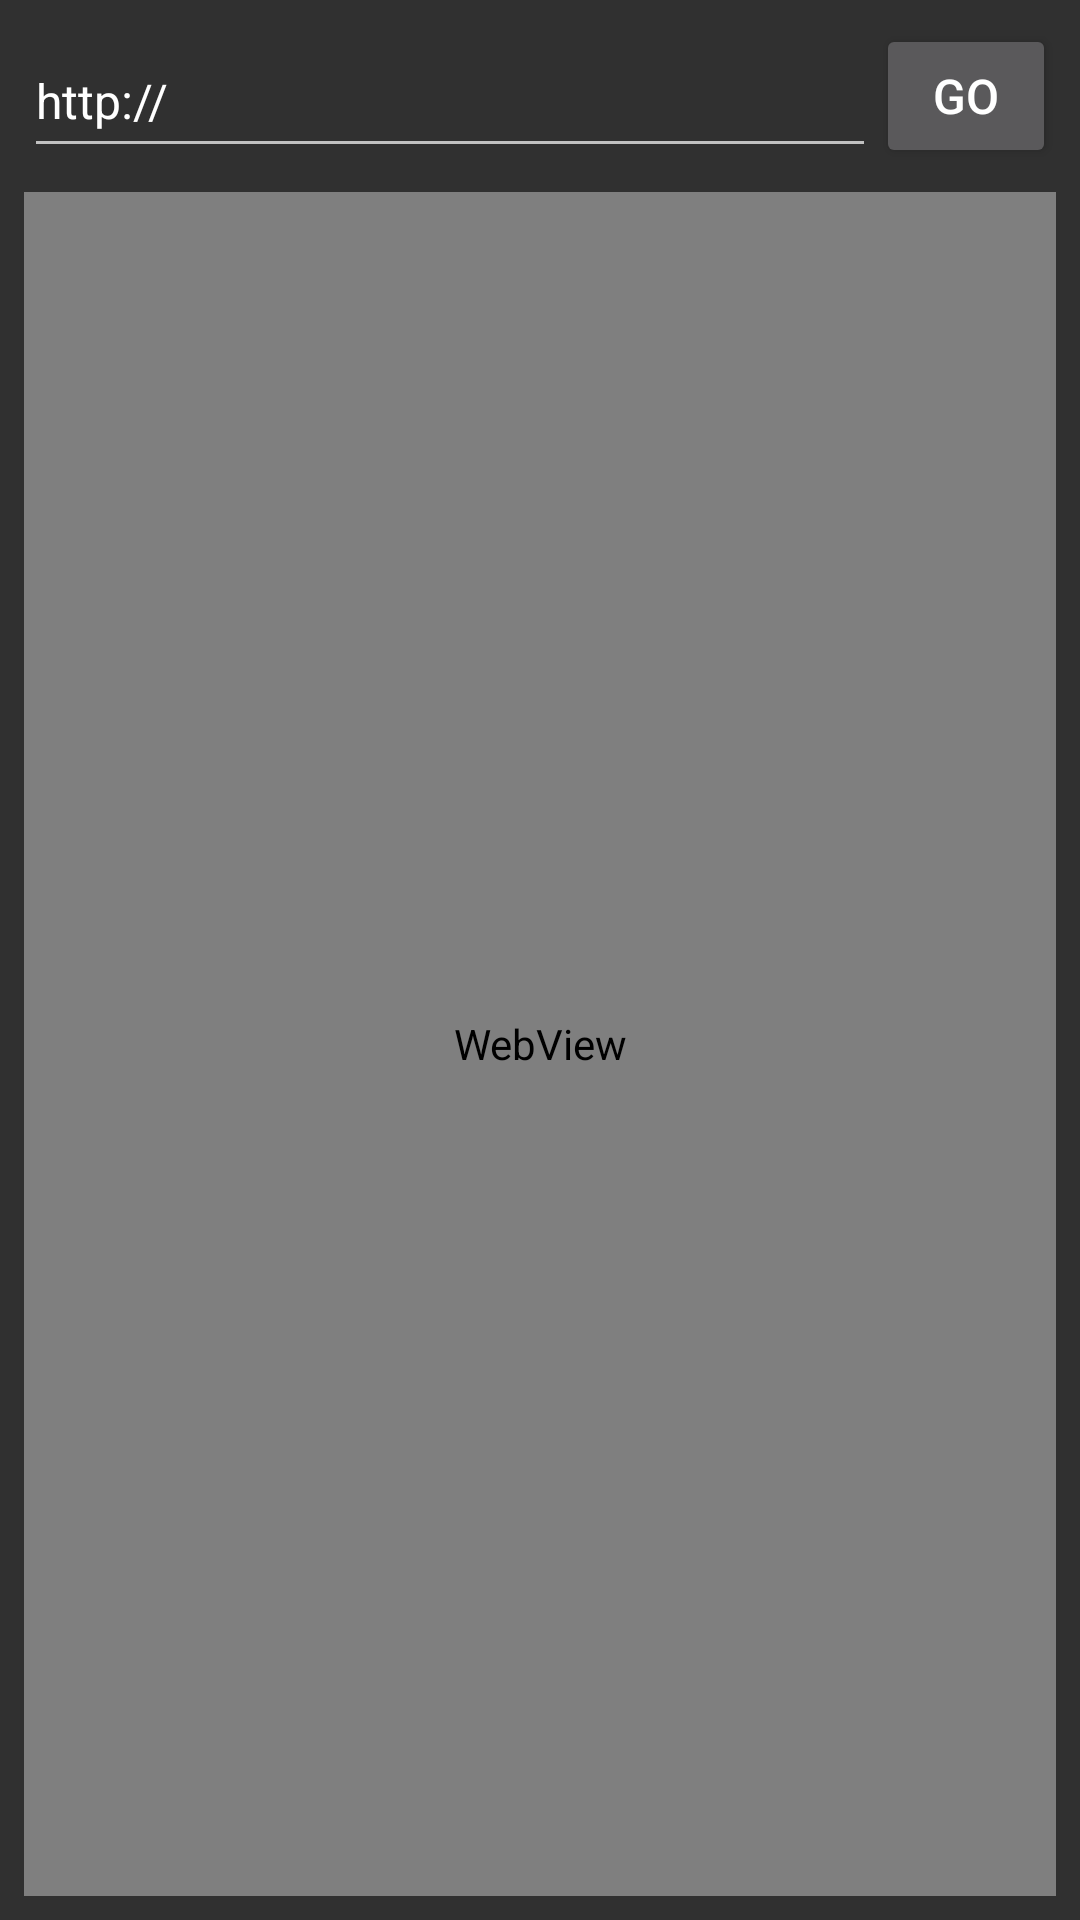

Here is an Android app screen rendered from its layout file. Give the layout XML and the strings, colors and styles it references.
<!-- AndroidManifest.xml: activity theme Theme.AppCompat.NoActionBar -->
<!-- res/layout/activity_web.xml -->
<?xml version="1.0" encoding="utf-8"?>
<android.support.constraint.ConstraintLayout xmlns:android="http://schemas.android.com/apk/res/android"
    xmlns:app="http://schemas.android.com/apk/res-auto"
    xmlns:tools="http://schemas.android.com/tools"
    android:layout_width="match_parent"
    android:layout_height="match_parent"
    tools:context=".WebActivity">

    
    <LinearLayout
        android:id="@+id/linearLayout2"
        android:layout_width="0dp"
        android:layout_height="wrap_content"
        android:layout_marginEnd="8dp"
        android:layout_marginLeft="8dp"
        android:layout_marginRight="8dp"
        android:layout_marginStart="8dp"
        android:layout_marginTop="8dp"
        android:orientation="horizontal"
        app:layout_constraintEnd_toEndOf="parent"
        app:layout_constraintStart_toStartOf="parent"
        app:layout_constraintTop_toTopOf="parent">

        <EditText
            android:id="@+id/editGo"
            android:layout_width="0dp"
            android:layout_height="match_parent"
            android:layout_weight="1"
            android:ems="10"
            android:hint="@string/url"
            android:inputType="textPersonName"
            android:text="@string/url"
            android:textSize="@dimen/login_select_spinner" />

        <Button
            android:id="@+id/go"
            android:layout_width="60dp"
            android:layout_height="wrap_content"
            android:onClick="onGoSite"
            android:text="@string/go"
            android:textSize="@dimen/login_select_spinner" />
    </LinearLayout>

    <LinearLayout
        android:layout_width="0dp"
        android:layout_height="0dp"
        android:layout_marginBottom="8dp"
        android:layout_marginEnd="8dp"
        android:layout_marginLeft="8dp"
        android:layout_marginRight="8dp"
        android:layout_marginStart="8dp"
        android:layout_marginTop="8dp"
        android:orientation="vertical"
        app:layout_constraintBottom_toBottomOf="parent"
        app:layout_constraintEnd_toEndOf="parent"
        app:layout_constraintHorizontal_bias="0.0"
        app:layout_constraintStart_toStartOf="parent"
        app:layout_constraintTop_toBottomOf="@+id/linearLayout2"
        app:layout_constraintVertical_bias="0.0">

        <WebView
            android:id="@+id/webView1"
            android:layout_width="match_parent"
            android:layout_height="match_parent" />
    </LinearLayout>
</android.support.constraint.ConstraintLayout>
<!-- resources referenced by this layout -->
<resources>
  <dimen name="login_select_spinner">16sp</dimen>
  <string name="go">Go</string>
  <string name="url">http://</string>
</resources>
